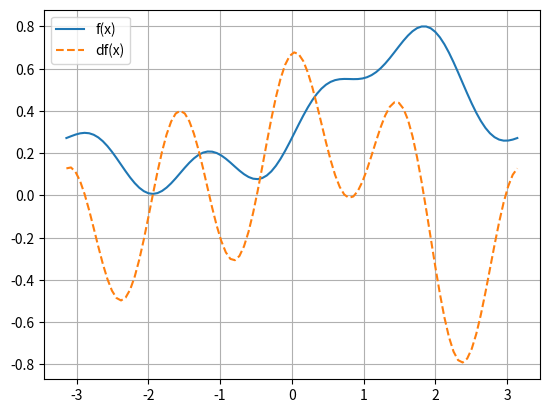
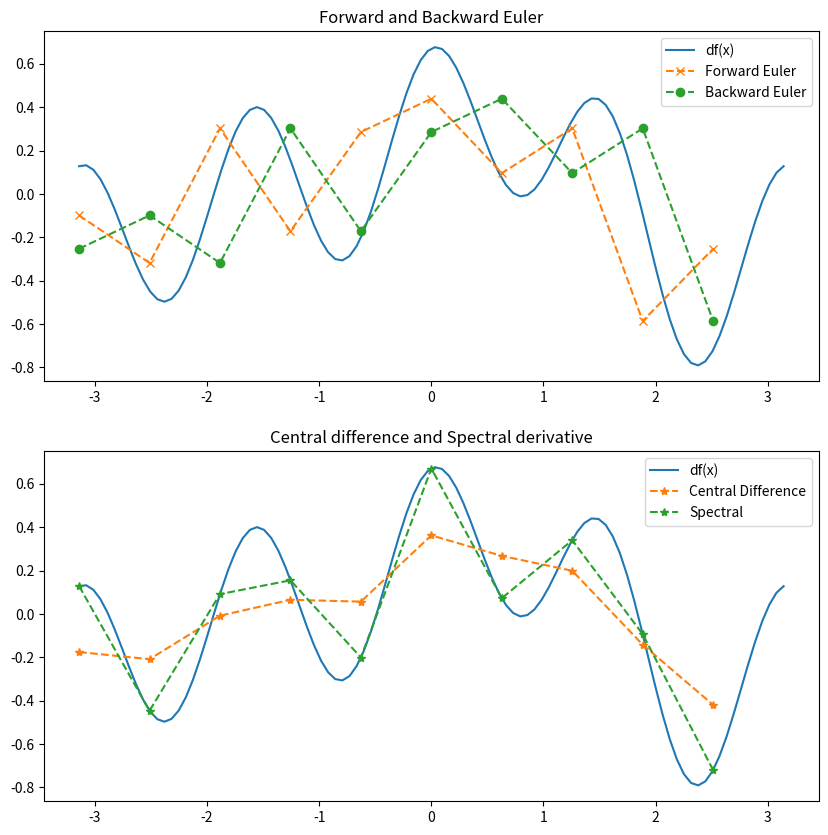

Write Python code to recreate these figures, in order. (Note: this script raises an exception after producing the figures.)
%matplotlib inline
import numpy as np
import matplotlib.pyplot as plt
from scipy.fft import fft, fft2, ifft, ifft2, fftfreq, fftshift
import pandas as pd


# Forward (er ikke egt Euler)
def df_forward(f, x):
    dx = x[1] - x[0]
    df = np.zeros_like(x)
    df[:-1] = (f(x[1:]) - f(x[:-1]))/dx
    df[-1] = (f(x[0]) - f(x[-1]))/dx        # beregner siste df, ved å finne differansen mellom første og siste element (periodisk f)
    return df

# Backward (er ikke egt Euler)
def df_backward(f, x):
    dx = x[1] - x[0]
    df = np.zeros_like(x)
    df[1:] = (f(x[1:]) - f(x[:-1]))/dx
    df[0] = (f(x[0]) - f(x[-1]))/dx     # beregner første df, ved å finne differansen mellom første og siste element (periodisk f)
    return df

# Central difference
def df_central(f, x):
    dx = x[1] - x[0]
    df = np.zeros_like(x)
    df[1:-1] = (f(x[2:]) - f(x[:-2]))/(2*dx)
    df[0] = (f(x[1]) - f(x[-1]))/(2*dx)         # beregner første df
    df[-1] = (f(x[0]) - f(x[-2]))/(2*dx)        # beregner siste df
    return df

# Very important:
# Use arange instead of linspace to obtain half-open intervals
# This is important since we have periodic boundary conditions!
def df_spectral(f, x):
    # You can either do
    # f_hat = fft(f(x))
    # N, dx = len(x), (x[1] - x[0])
    # k = fftfreq(N, d=dx)*2*np.pi
    # df_hat = 1j * k * f_hat
    # df = ifft(df_hat).real
    # return df
    # ... or write a one-liner
    return ifft(1j*fftfreq(len(x), (x[1] - x[0])/(2*np.pi))*fft(f(x))).real


L = 2*np.pi
# L = np.pi
N = 10
dx = L/N
# Note that we do not need to include the last point
# due to the periodic boundary conditions
x = np.arange(-L/2, L/2, dx)

# Define a function and its derivative
# f = lambda x: np.cos(x) + 0.5*np.sin(4*x) 
# df = lambda x: -np.sin(x) + 0.4*np.cos(4*x)

f = lambda x:  0.1*np.exp(1+np.sin(x)) + 0.1*np.sin(4*x)
df = lambda x: 0.1*np.cos(x)*np.exp(1+np.sin(x)) + 0.4*np.cos(4*x)


xfine = np.linspace(-L/2, L/2, 10*N)
plt.plot(xfine, f(xfine), label='f(x)')
plt.plot(xfine, df(xfine), "--", label='df(x)')
plt.legend()
plt.grid(True)
plt.show()


fig, axes = plt.subplots(2, 1, figsize=(10, 10))

# First subplot: df, Forward Euler, Backward Euler
axes[0].plot(xfine, df(xfine), label='df(x)')
axes[0].plot(x, df_forward(f, x),  "--x", label='Forward Euler')
axes[0].plot(x, df_backward(f, x), "--o", label='Backward Euler')
axes[0].legend()
axes[0].set_title('Forward and Backward Euler')

# Second subplot: df, Central Euler, Spectral
axes[1].plot(xfine, df(xfine), label='df(x)')
axes[1].plot(x, df_central(f, x),  "--*", label='Central Difference')
axes[1].plot(x, df_spectral(f, x),  "--*", label='Spectral')
axes[1].legend()
axes[1].set_title('Central difference and Spectral derivative')

plt.show()


f = lambda x: np.exp(1+np.sin(x)) 
df = lambda x: np.cos(x)*np.exp(1+np.sin(x))

# Try this one afterwards
# f = lambda x: np.sin(x)
# df = lambda x: np.cos(x)

def compute_eoc(f, df, L, N_list, df_num):
    errs = []
    for N in N_list:
        dx = L/N
        x = np.arange(-L/2, L/2, dx)
        errs.append(np.abs( df(x) - df_num(f, x), np.inf).max())
        # print(f'N = {N}, error = {errs[-1]}')
    errs = np.array(errs)
    N_list = np.array(N_list)
    eocs = np.log(errs[1:]/errs[:-1])/np.log(N_list[:-1]/N_list[1:])
    eocs = np.insert(eocs, 0, np.inf)
    return errs, eocs
    
N_list = [4 + 4*k for k in range(0,9)]
print(N_list)


table = pd.DataFrame(index=N_list)
for method in [df_forward, df_backward, df_central, df_spectral]:
    errs, eocs = compute_eoc(f, df, L, N_list, method)
    table[method.__name__ + " err"] = errs
    table[method.__name__ + " eoc"] = eocs

display(table)
